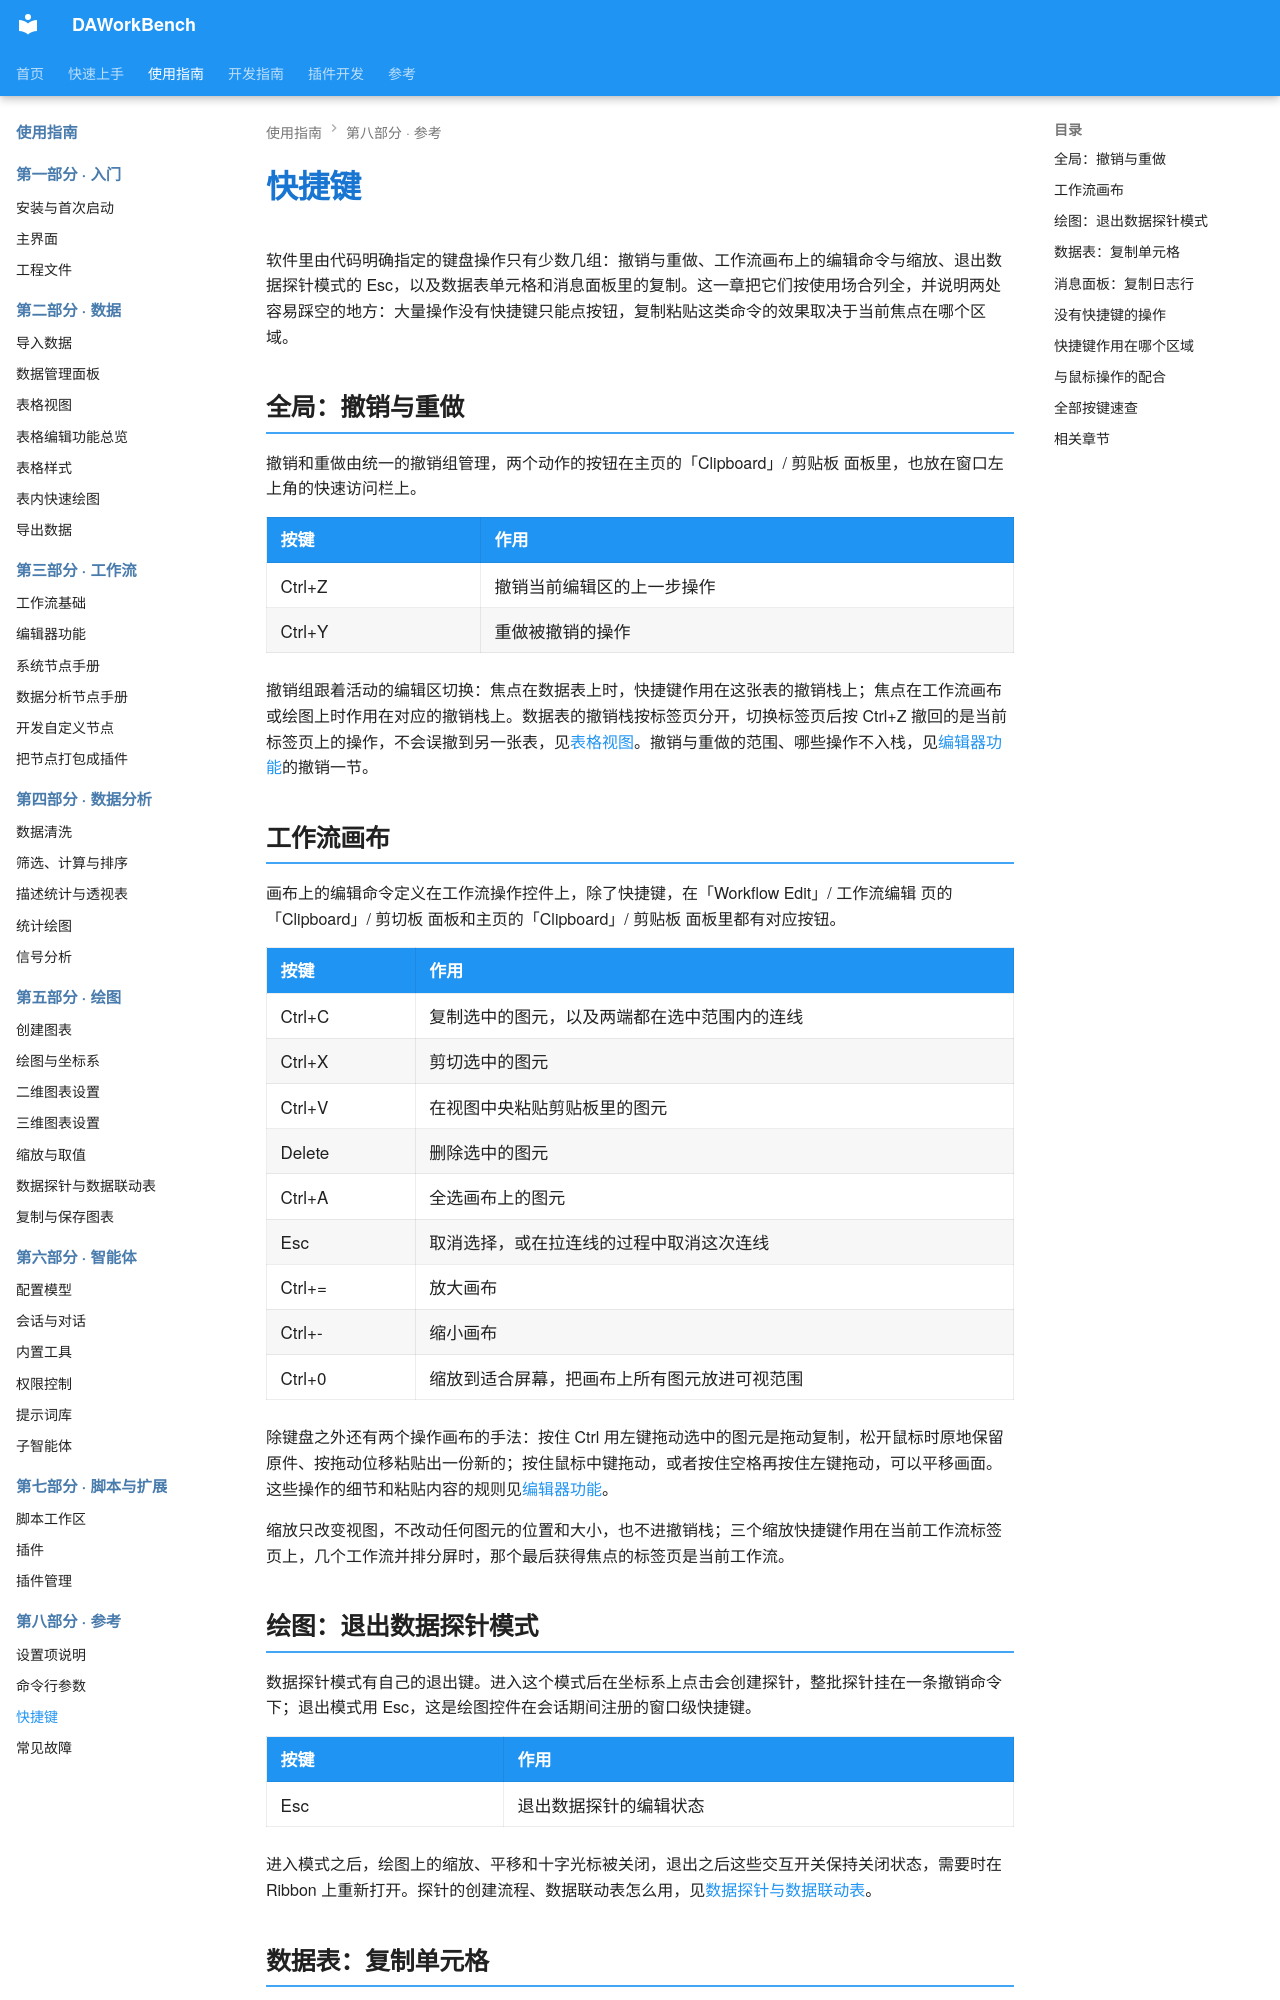

repository: czyt1988/data-workbench · page: zh/use-guide/reference/shortcuts/index.html · generator: mkdocs

# 快捷键

软件里由代码明确指定的键盘操作只有少数几组：撤销与重做、工作流画布上的编辑命令与缩放、退出数据探针模式的 Esc，以及数据表单元格和消息面板里的复制。这一章把它们按使用场合列全，并说明两处容易踩空的地方：大量操作没有快捷键只能点按钮，复制粘贴这类命令的效果取决于当前焦点在哪个区域。

## 全局：撤销与重做

撤销和重做由统一的撤销组管理，两个动作的按钮在主页的「Clipboard」/ 剪贴板 面板里，也放在窗口左上角的快速访问栏上。

| 按键 | 作用 |
|------|------|
| Ctrl+Z | 撤销当前编辑区的上一步操作 |
| Ctrl+Y | 重做被撤销的操作 |

撤销组跟着活动的编辑区切换：焦点在数据表上时，快捷键作用在这张表的撤销栈上；焦点在工作流画布或绘图上时作用在对应的撤销栈上。数据表的撤销栈按标签页分开，切换标签页后按 Ctrl+Z 撤回的是当前标签页上的操作，不会误撤到另一张表，见[表格视图](../data/table.md)。撤销与重做的范围、哪些操作不入栈，见[编辑器功能](../workflow/editor.md)的撤销一节。

## 工作流画布

画布上的编辑命令定义在工作流操作控件上，除了快捷键，在「Workflow Edit」/ 工作流编辑 页的「Clipboard」/ 剪切板 面板和主页的「Clipboard」/ 剪贴板 面板里都有对应按钮。

| 按键 | 作用 |
|------|------|
| Ctrl+C | 复制选中的图元，以及两端都在选中范围内的连线 |
| Ctrl+X | 剪切选中的图元 |
| Ctrl+V | 在视图中央粘贴剪贴板里的图元 |
| Delete | 删除选中的图元 |
| Ctrl+A | 全选画布上的图元 |
| Esc | 取消选择，或在拉连线的过程中取消这次连线 |
| Ctrl+= | 放大画布 |
| Ctrl+- | 缩小画布 |
| Ctrl+0 | 缩放到适合屏幕，把画布上所有图元放进可视范围 |

除键盘之外还有两个操作画布的手法：按住 Ctrl 用左键拖动选中的图元是拖动复制，松开鼠标时原地保留原件、按拖动位移粘贴出一份新的；按住鼠标中键拖动，或者按住空格再按住左键拖动，可以平移画面。这些操作的细节和粘贴内容的规则见[编辑器功能](../workflow/editor.md)。

缩放只改变视图，不改动任何图元的位置和大小，也不进撤销栈；三个缩放快捷键作用在当前工作流标签页上，几个工作流并排分屏时，那个最后获得焦点的标签页是当前工作流。

## 绘图：退出数据探针模式

数据探针模式有自己的退出键。进入这个模式后在坐标系上点击会创建探针，整批探针挂在一条撤销命令下；退出模式用 Esc，这是绘图控件在会话期间注册的窗口级快捷键。

| 按键 | 作用 |
|------|------|
| Esc | 退出数据探针的编辑状态 |

进入模式之后，绘图上的缩放、平移和十字光标被关闭，退出之后这些交互开关保持关闭状态，需要时在 Ribbon 上重新打开。探针的创建流程、数据联动表怎么用，见[数据探针与数据联动表](../chart/data-probe.md)。
